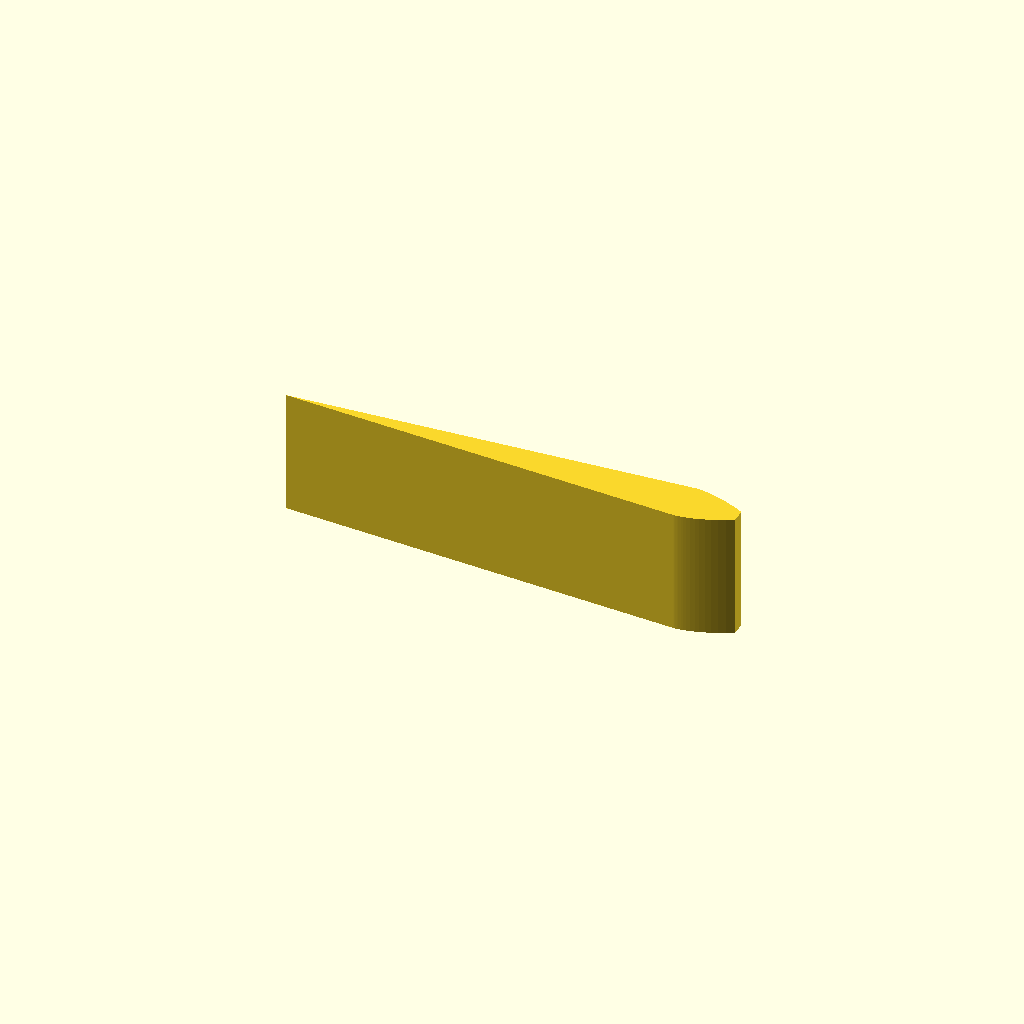
Cell 1: rendered with the file's own defaults.
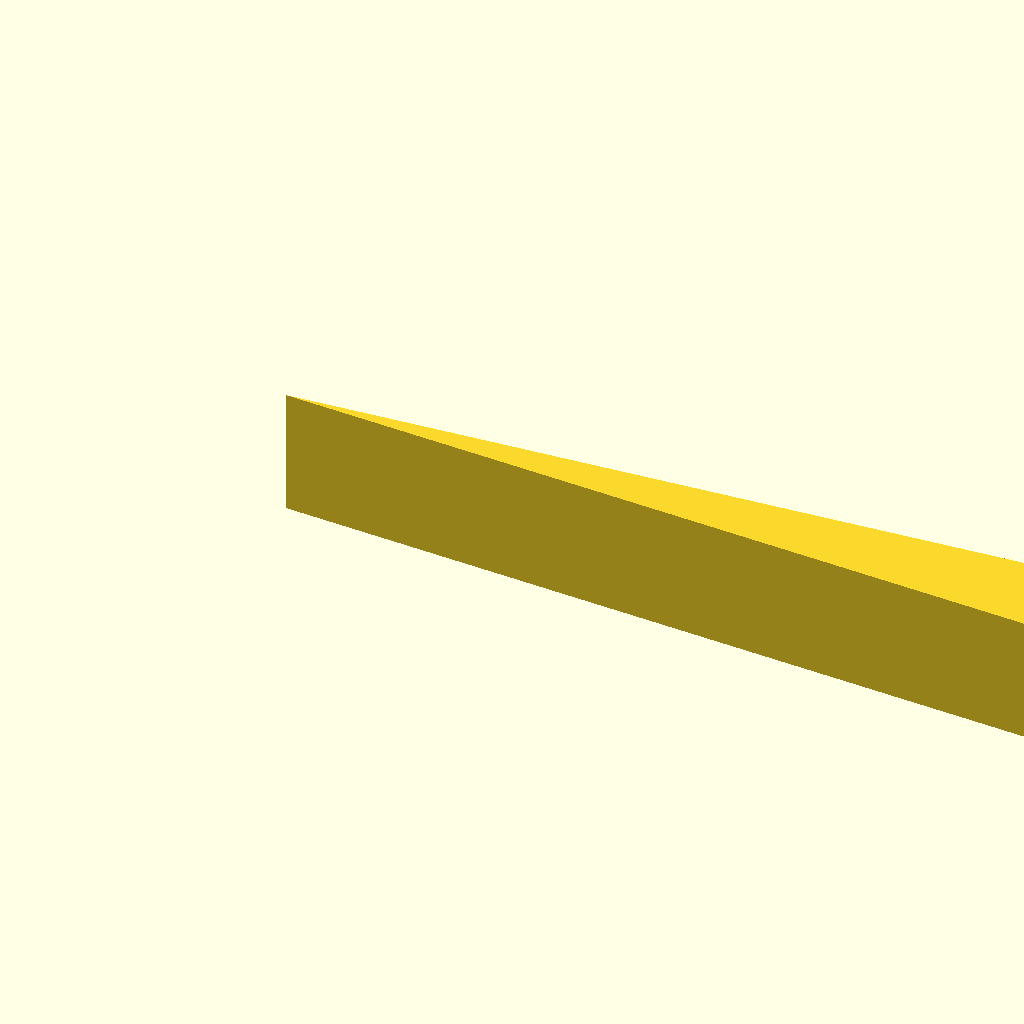
Cell 2: modul = 1.6 (everything else at default).
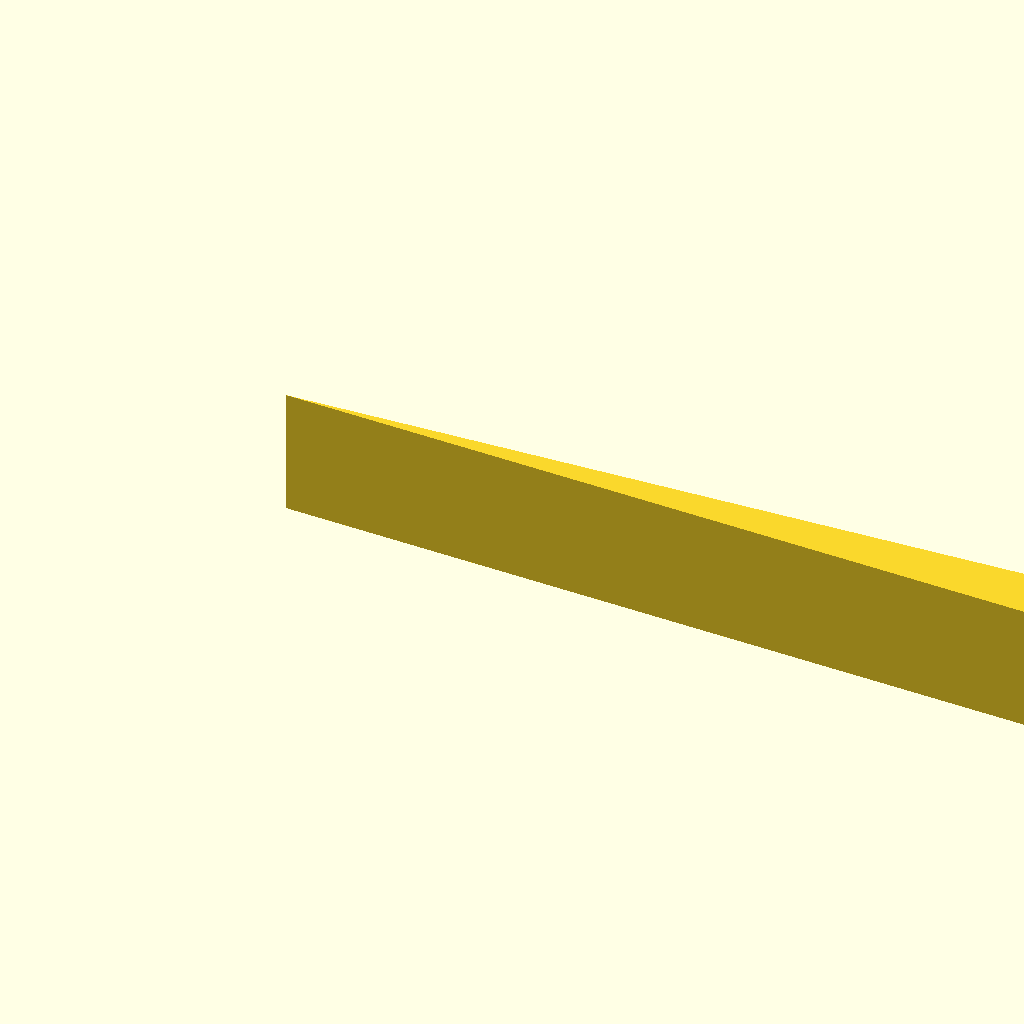
Cell 3 — tooth_number set to 68, the other parameters unchanged.
One fixed orthographic camera (rotation 55°, 0°, 25°; colour scheme Cornfield) for every cell.
Source of the model, tests/tooth/generation/candidate_pipeline.scad:
/***
 * @function tooth_generation_candidate_pipeline
 * @brief Render the current cached candidate tooth in the same local frame.
 * Source: [`tooth/generation/candidate_pipeline.scad`](tooth/generation/candidate_pipeline.scad)
 *
 * The inward support segment exists only to establish curved-body splices.
 * Compare the active reference involute/top profile, including its historical
 * centre sentinel, so this STL remains a mathematical equivalence check.
 */
include <../../../src/common/curve_gears_math.scad>

$fn=96;
modul=.8;
tooth_number=34;
candidate=_cg_reference_tooth_candidate(modul*tooth_number/2,modul,tooth_number,20);
assert(candidate[0],str("candidate tooth invalid: ",candidate[1]));
left=candidate[4];
right=candidate[5];
left_start=left[0][0] < left[1][0]-_cg_eps_len() ? 1 : 0;
right_start=right[0][0] < right[1][0]-_cg_eps_len() ? 1 : 0;
reference_profile=concat(
    [[0,0]],
    [for(i=[left_start:len(left)-2]) left[i]],
    [candidate[6],candidate[7]],
    [for(i=[len(right)-2:-1:right_start]) right[i]]
);
linear_extrude(height=4,convexity=4)
    polygon(reference_profile);
Customizer parameters (derived from the source; name, type, default, range or options):
modul: number, default 0.8
tooth_number: number, default 34
